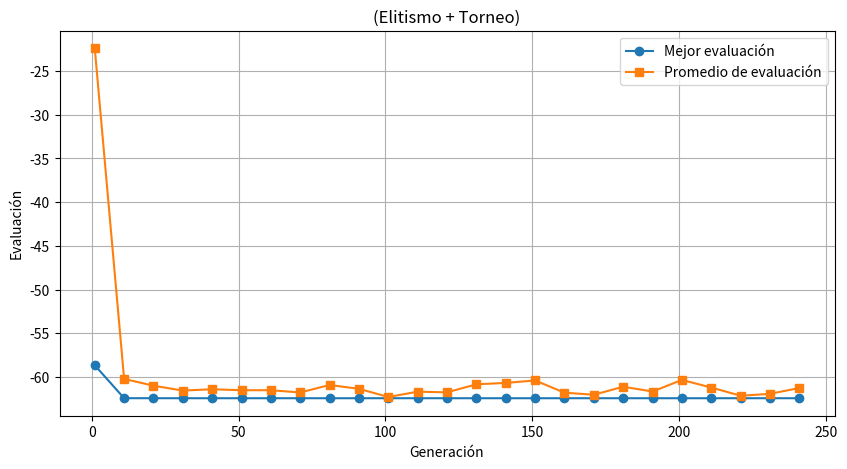
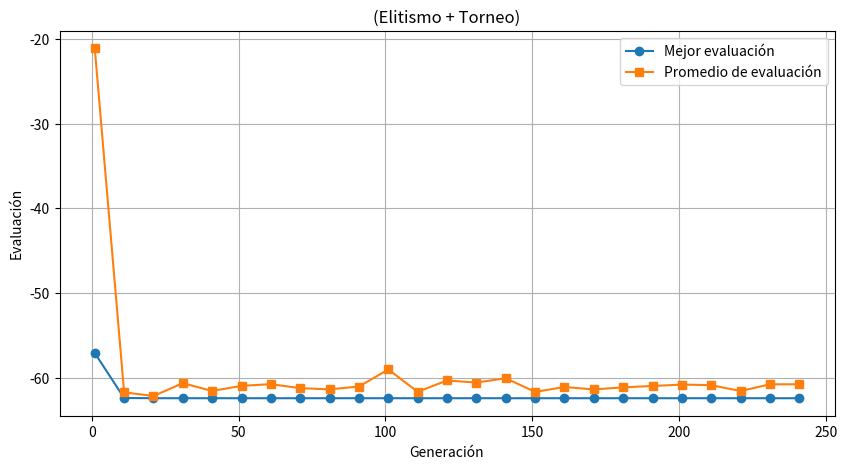
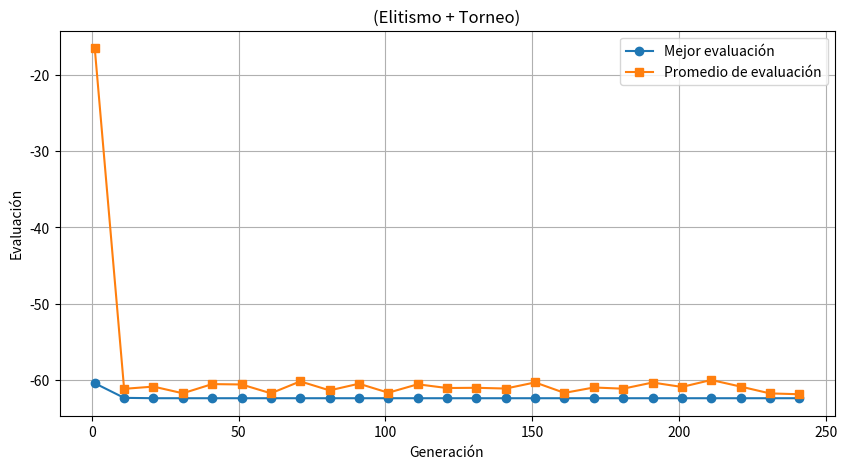
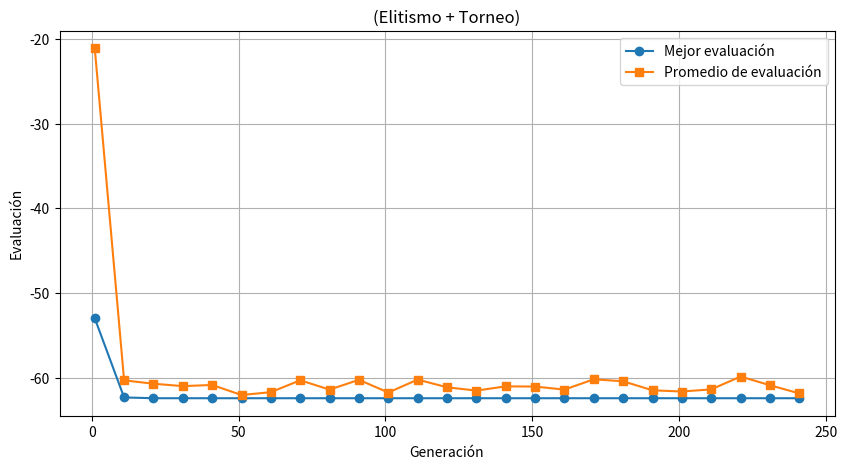
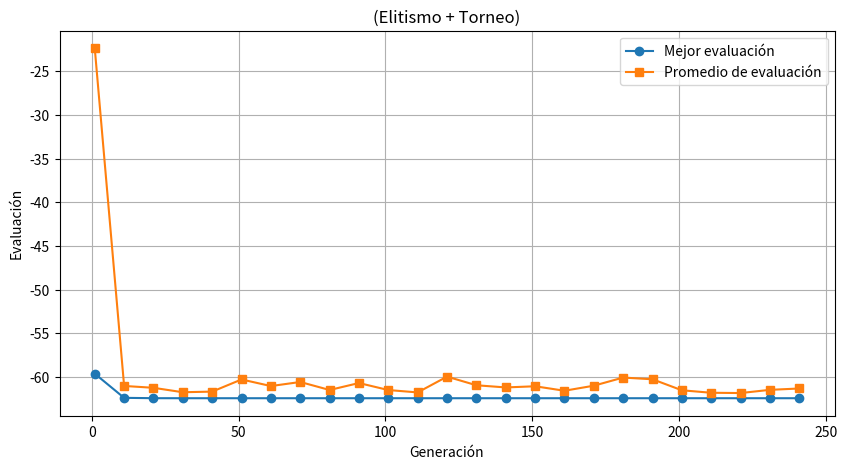

Write Python code to recreate these figures, in order.
import numpy as np
import matplotlib.pyplot as plt

m = 20             # longitud del genotipo
pob_size = 50      # tamaño de la población 
a = -10            # valor mínimo de x
b = 10             # valor máximo de x
decimales = 3      # número de decimales
n = 2              # variables a considerar
t = m * n          # total de bits 
epsilon = 1e-6     # cota de selección
proba_cruza = 0.8  # probabilidad de cruza
proba_muta = 1/t   # probabilidad de mutación
generaciones = 50  # número de generaciones
etapas = 5         # número de etapas  

def gen_pop(pob_size, t):
    return np.random.randint(0, 2, (pob_size, t))

pob = gen_pop(pob_size, t)
print("Población:")
print(pob)

def deco(genotipo): 
    powers = 2 ** np.arange(m-1, -1, -1)
    return np.dot(genotipo, powers)


def deco_ind(ind, m, a, b, decimales):
    decoded = []
    for i in range(n):
        start = i * m
        end = start + m
        gene = ind[start:end]
        valor_deco = deco(gene)
        x = a + valor_deco * (b - a) / (2**m - 1)
        decoded.append(round(x, decimales))
    return np.array(decoded)


#def funcion(x):
    #return np.sum(x**2)
#def funcion(x,y):
     #return np.sum(x**2) # esfera
    #return np.sum(100 * (x[1:] - x[:-1]**2)**2 + (1 - x[:-1])**2) #rosenbrock
 #   return (x**2 + y - 11)**2 + (x + y**2 - 7)**2 #himmenblau

def funcion(x,y):
   term1 = np.sin(np.sqrt(np.abs(x/2 + y + 47)))
   term2 = np.sin(np.sqrt(np.abs(x - (y + 47))))
   return -(y + 47) * term1 - x * term2





def eva_funcion(ind, a, b, m, decimales):
    x,y= deco_ind(ind, a, b, m, decimales)
    return funcion(x,y)

def main():
    
    for idx, ind in enumerate(pob):
        decoded = deco_ind(ind, m, a, b, decimales)
        evaluation = eva_funcion(ind, m, a, b, decimales)
        print(f"\nIndividuo {idx+1}:")
        print("Genotipo:", ind)
        print("Fenotipo:", decoded)
        print("Evaluación f(x):", evaluation)

if __name__ == "__main__":
    main()


def torneo(pob, m, a, b, decimales, epsilon):
    idx1 = np.random.randint(0, len(pob))
    idx2 = np.random.randint(0, len(pob))

    f1 = eva_funcion(pob[idx1],m, a, b, decimales)
    f2 = eva_funcion(pob[idx2],m, a, b, decimales)

    if f1 < f2:
        return pob[idx1], idx1
    else:
        return pob[idx2], idx2

def cruzar(padre1, padre2, prob_cruza):
    if np.random.rand() < prob_cruza:
        point = np.random.randint(1, len(padre1))
        hijo1 = np.concatenate((padre1[:point], padre2[point:]))
        hijo2 = np.concatenate((padre2[:point], padre1[point:]))
        return hijo1, hijo2
    else:
        return padre1.copy(), padre2.copy()

def mutar(ind, prob_muta):
    mutante = ind.copy()
    for i in range(len(mutante)):
        if np.random.rand() < prob_muta:
            mutante[i] = 1 - mutante[i]
    return mutante

def AG_etapas_torneo(pob_size, m, a, b, decimales, epsilon, proba_cruza, proba_muta,
                     etapas, generaciones):
    pob = gen_pop(pob_size, t)
    
    mejor_hijo = None
    mejor_aptitud = np.inf
    total_generacion = 0
    h = []      # Historial de la mejor evaluación en cada generación
    h_pp = []  # Historial del promedio de evaluaciones en cada generación
    
    elite = int(np.ceil(0.2 * pob_size))
    
    for eta in range(etapas):
        print(f"\n=== Etapa {eta+1} ===")
        eta_h = []
        eta_h_pp = []
        for gen in range(generaciones):
            total_generacion += 1
            evaluar = [eva_funcion(ind, m, a, b, decimales) for ind in pob]
            mejor_ahora = min(evaluar)
            current_avg = np.mean(evaluar)
            eta_h.append(mejor_ahora)
            eta_h_pp.append(current_avg)
            h.append(mejor_ahora)
            h_pp.append(current_avg)

            if mejor_ahora < mejor_aptitud:
                mejor_aptitud = mejor_ahora
                mejor_hijo = pob[evaluar.index(mejor_ahora)]

            if total_generacion % 10 == 0:
                print(f"Generación {total_generacion} - Mejor: {round(mejor_ahora, decimales)} | Promedio: {round(current_avg, decimales)}")

            #if round(mejor_ahora, decimales) <= target:
            #    print("Se ha alcanzado el objetivo")
            #   return mejor_hijo, mejor_ahora, total_generacion, h, h_pp 
            
            # elitismo
            sorted_indices = np.argsort(evaluar)
            elite_idx = [pob[i] for i in sorted_indices[:elite]]
            
            
            new_pob_elite = []
            while len(new_pob_elite) < (pob_size - elite):
                padre1, _ = torneo(pob, m, a, b, decimales, epsilon)
                padre2, _ = torneo(pob, m, a, b, decimales, epsilon)
                
                hijo1, hijo2 = cruzar(padre1, padre2, proba_cruza)
                hijo1 = mutar(hijo1, proba_muta)
                hijo2 = mutar(hijo2, proba_muta)
                
                new_pob_elite.append(hijo1)
                if len(new_pob_elite) < (pob_size - elite):
                    new_pob_elite.append(hijo2)
            
            pob = np.array(new_pob_elite + elite_idx)
        print(f"Fin de la Etapa {eta+1}: Mejor en etapa: {round(min(eta_h), decimales)} | Promedio etapa: {round(np.mean(eta_h_pp), decimales)}")
    
    return mejor_hijo, mejor_aptitud, total_generacion, h, h_pp

print("Iteración 1")
def main():
    mejor_ind, mejor_apt, total_generacion, h, h_pp = AG_etapas_torneo(
        pob_size, m, a, b, decimales, epsilon, proba_cruza, proba_muta,
        etapas, generaciones)
    
    print("\nResultado final:")
    print("Total de generaciones:", total_generacion)
    print("Mejor genotipo:", mejor_ind)
    print("Mejor fenotipo (x1,...,xn):", deco_ind(mejor_ind, m, a, b, decimales))
    print("Mejor evaluación f(x1,...,xn):", round(mejor_apt, decimales))
    
    
    gen_indices = np.arange(1, len(h)+1)
    gen_indices_thinned = gen_indices[::10]
    h_thinned = np.array(h)[::10]
    h_pp_thinned = np.array(h_pp)[::10]
    
    plt.figure(figsize=(10, 5))
    plt.plot(gen_indices_thinned, h_thinned, marker='o', linestyle='-', label="Mejor evaluación")
    plt.plot(gen_indices_thinned, h_pp_thinned, marker='s', linestyle='-', label="Promedio de evaluación")
    plt.xlabel("Generación")
    plt.ylabel("Evaluación")
    plt.title("(Elitismo + Torneo)")
    plt.legend()
    plt.grid(True)
    plt.show()
    
if __name__ == "__main__":
    main()
    print("Iteración 2")
if __name__ == "__main__":
    main()
    print("Iteración 3")
if __name__ == "__main__":
    main()
    print("Iteración 4")
if __name__ == "__main__":
    main()
    print("Iteración 5")
if __name__ == "__main__":
    main()            